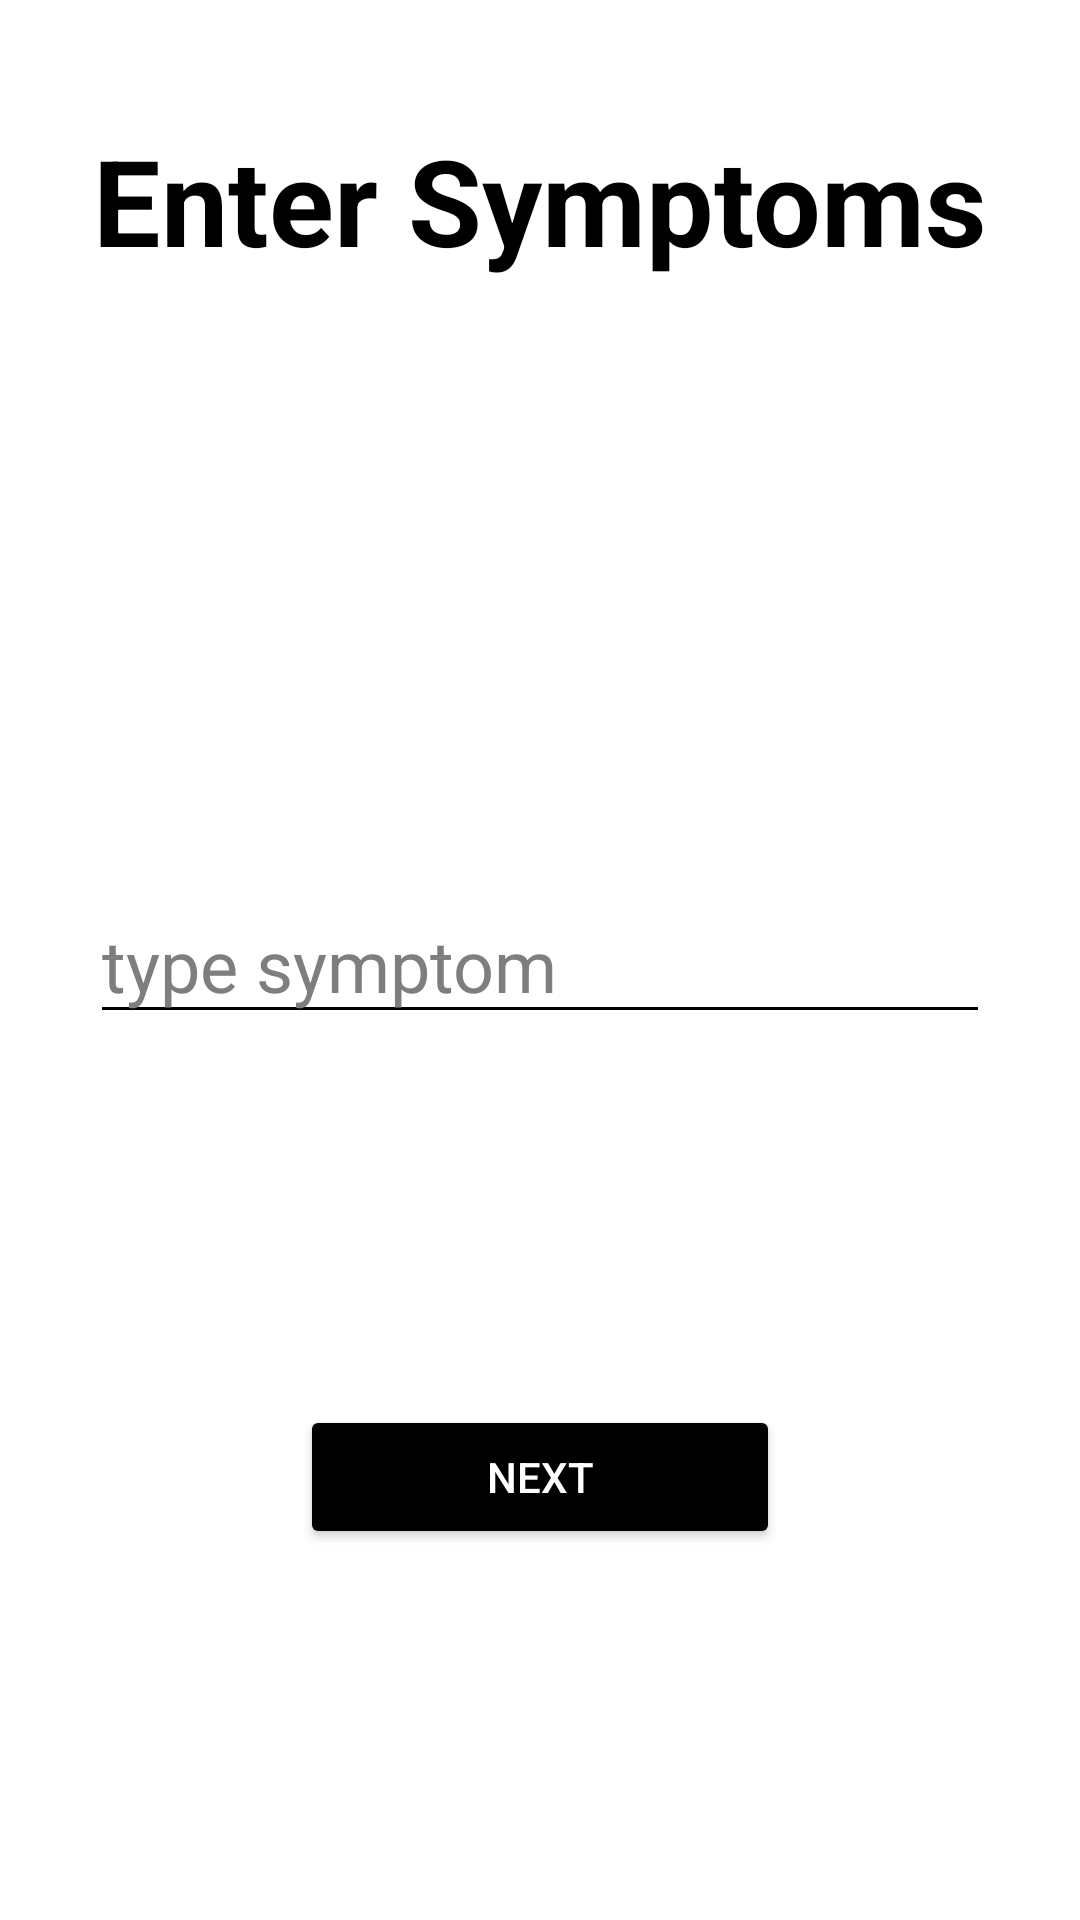

Here is an Android app screen rendered from its layout file. Give the layout XML and the strings, colors and styles it references.
<!-- AndroidManifest.xml: application theme Theme.Khushi_baby -->
<!-- res/layout/fragment_symptoms.xml -->
<?xml version="1.0" encoding="utf-8"?>
<FrameLayout xmlns:android="http://schemas.android.com/apk/res/android"
    xmlns:app="http://schemas.android.com/apk/res-auto"
    xmlns:tools="http://schemas.android.com/tools"
    android:layout_width="match_parent"
    android:layout_height="match_parent"
    tools:context=".Fragments.symptoms">

    <androidx.constraintlayout.widget.ConstraintLayout
        android:layout_width="match_parent"
        android:layout_height="match_parent"
        android:background="@color/white">

        <TextView
            android:id="@+id/SymptomsFragmentHeading"
            android:layout_width="wrap_content"
            android:layout_height="wrap_content"
            android:layout_marginTop="40dp"
            android:text="Enter Symptoms"
            android:textColor="@color/black"
            android:textColorHint="@color/black"
            android:textSize="40sp"
            android:textStyle="bold"
            app:layout_constraintEnd_toEndOf="parent"
            app:layout_constraintHorizontal_bias="0.5"
            app:layout_constraintStart_toStartOf="parent"
            app:layout_constraintTop_toTopOf="parent" />

        <AutoCompleteTextView
            android:id="@+id/Symptom"
            android:layout_width="0dp"
            android:layout_height="wrap_content"
            android:layout_marginStart="30dp"
            android:layout_marginLeft="30dp"
            android:layout_marginEnd="30dp"
            android:layout_marginRight="30dp"
            android:hint="type symptom"
            android:backgroundTint="@color/black"
            android:textColor="@color/black"
            android:textColorHint="@color/grey"
            android:textSize="24sp"
            app:layout_constraintBottom_toBottomOf="parent"
            app:layout_constraintEnd_toEndOf="parent"
            app:layout_constraintHorizontal_bias="0.5"
            app:layout_constraintStart_toStartOf="parent"
            app:layout_constraintTop_toTopOf="parent" />

        <Button
            android:id="@+id/Next"
            android:layout_width="0dp"
            android:layout_height="wrap_content"
            android:layout_marginStart="100dp"
            android:layout_marginLeft="100dp"
            android:layout_marginEnd="100dp"
            android:layout_marginRight="100dp"
            android:text="Next"
            app:backgroundTint="@color/black"
            android:textColor="@color/white"
            app:layout_constraintBottom_toBottomOf="parent"
            app:layout_constraintEnd_toEndOf="parent"
            app:layout_constraintHorizontal_bias="0.5"
            app:layout_constraintStart_toStartOf="parent"
            app:layout_constraintTop_toBottomOf="@+id/Symptom" />

        <ImageView
            android:id="@+id/Smic"
            android:layout_width="40dp"
            android:layout_height="40dp"
            android:layout_marginBottom="5dp"
            android:src="@drawable/ico_mic"
            app:layout_constraintBottom_toBottomOf="@+id/Symptom"
            app:layout_constraintEnd_toEndOf="@+id/Symptom"
            app:layout_constraintTop_toTopOf="@+id/Symptom" />
    </androidx.constraintlayout.widget.ConstraintLayout>

</FrameLayout>
<!-- resources referenced by this layout -->
<resources>
  <color name="black">#FF000000</color>
  <color name="grey">#7E7E7E</color>
  <color name="white">#FFFFFFFF</color>
  <style name="Theme.Khushi_baby" parent="Theme.MaterialComponents.DayNight.DarkActionBar">
          
          <item name="colorPrimary">@color/purple_500</item>
          <item name="colorPrimaryVariant">@color/purple_700</item>
          <item name="colorOnPrimary">@color/white</item>
          
          <item name="colorSecondary">@color/teal_200</item>
          <item name="colorSecondaryVariant">@color/teal_700</item>
          <item name="colorOnSecondary">@color/black</item>
          
          <item name="android:statusBarColor" tools:targetApi="l">?attr/colorPrimaryVariant</item>
          
      </style>
  <color name="purple_500">#FF6200EE</color>
  <color name="purple_700">#FF3700B3</color>
  <color name="teal_200">#FF03DAC5</color>
  <color name="teal_700">#FF018786</color>
</resources>
